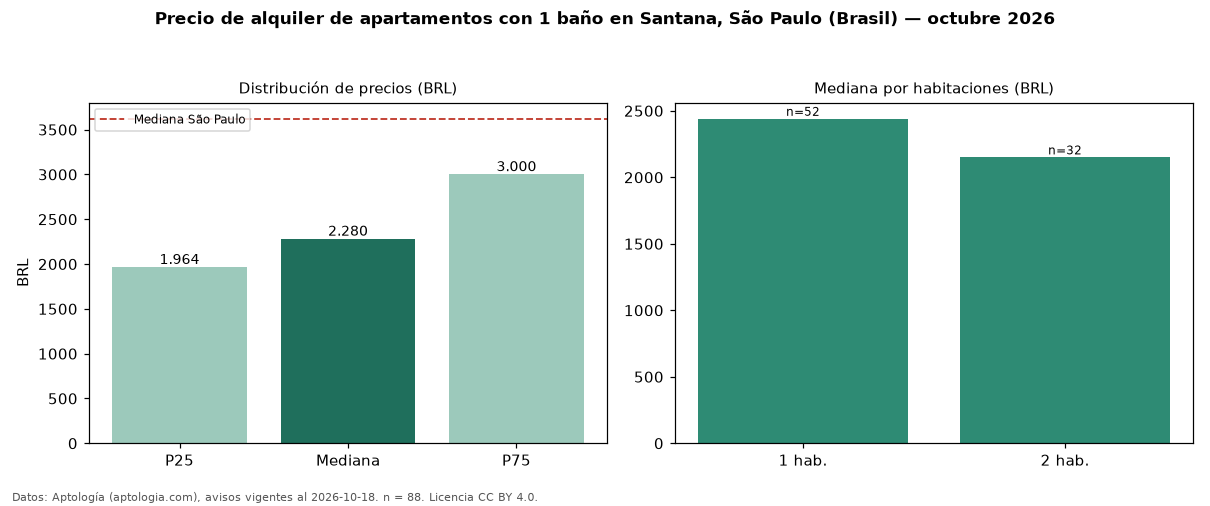

Source data for this figure (header and first rows):
seccion, metrica, valor, moneda, n
filtro, ban1, con 1 baño, , 88
precio, p25, 1964, BRL, 88
precio, mediana, 2280, BRL, 88
precio, p75, 3000, BRL, 88
precio, minimo, 1250, BRL, 88
precio, maximo, 6800, BRL, 88
m2, mediana_precio_m2, 56.36, BRL, 85
m2, area_mediana_m2, 42.0, m2, 85
admin, mediana_admin_mes, 502.5, BRL, 84
banos, mediana_banos, 1.0, , 
parqueadero, pct_con_parqueadero, 83.0, %, 53
habitaciones, 1, 2440, BRL, 52
habitaciones, 2, 2150, BRL, 32
ciudad, mediana_ciudad_referencia, 3621, BRL, 
ciudad, mediana_m2_ciudad, 63.16, BRL, 
fuente, fecha_datos, 2026-10-18, , 
fuente, atribucion, https://www.aptologia.com/br/aluguel/sao…, , 
fuente, licencia, CC BY 4.0, , 
